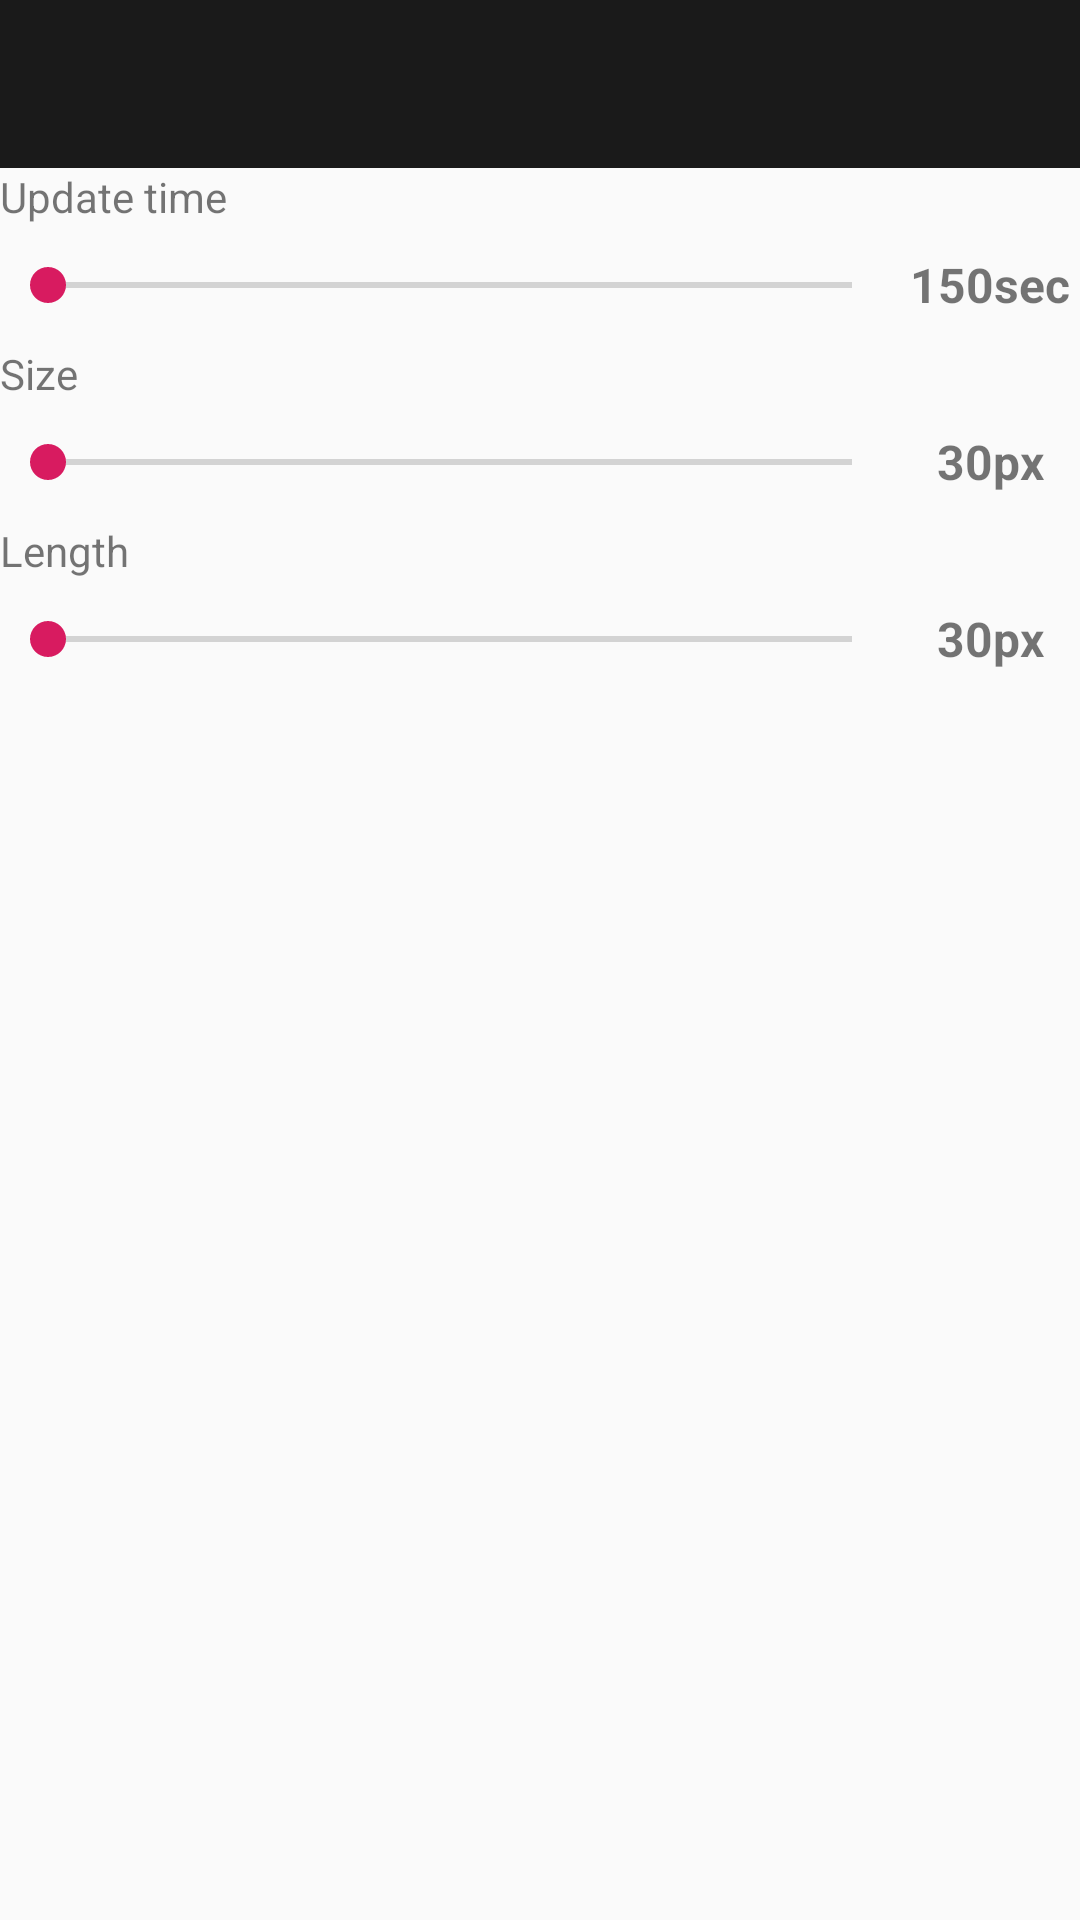

Produce the Android XML layout that renders to this screen, including the resource entries it uses.
<!-- AndroidManifest.xml: application theme AppTheme -->
<!-- res/layout/activity_settings.xml -->
<?xml version="1.0" encoding="utf-8"?>
<LinearLayout
    xmlns:android="http://schemas.android.com/apk/res/android"
    xmlns:app="http://schemas.android.com/apk/res-auto"
    xmlns:tools="http://schemas.android.com/tools"
    android:layout_width="match_parent"
    android:layout_height="match_parent"
    tools:context=".SettingsActivity"
    android:orientation="vertical">

    <include layout="@layout/toolbar"/>

    <TextView
        android:layout_width="match_parent"
        android:layout_height="wrap_content"
        android:text="Update time" />

    <LinearLayout
        android:layout_width="match_parent"
        android:layout_height="wrap_content"
        android:orientation="horizontal">
        <SeekBar
            android:id="@+id/seekBar"
            android:layout_width="0dp"
            android:layout_height="40dp"
            android:layout_weight="1"
            android:min="0"
            android:max="70"
            />
        <TextView
            android:id="@+id/settingsSlideTime"
            android:layout_width="60dp"
            android:layout_height="match_parent"
            android:text="150sec"
            android:textStyle="bold"
            android:textSize="16sp"
            android:textAlignment="center"
            android:gravity="center"/>

    </LinearLayout>
    <TextView
        android:layout_width="match_parent"
        android:layout_height="wrap_content"
        android:text="Size" />
    <LinearLayout
        android:layout_width="match_parent"
        android:layout_height="wrap_content"
        android:orientation="horizontal">
        <SeekBar
            android:id="@+id/sizeSickbar"
            android:layout_width="0dp"
            android:layout_height="40dp"
            android:layout_weight="1"
            android:min="5"
            android:max="100"
            />
        <TextView
            android:id="@+id/sizeTextSettings"
            android:layout_width="60dp"
            android:layout_height="match_parent"
            android:text="30px"
            android:textStyle="bold"
            android:textSize="16sp"
            android:textAlignment="center"
            android:gravity="center"/>

    </LinearLayout>
    <TextView
        android:layout_width="match_parent"
        android:layout_height="wrap_content"
        android:text="Length" />
    <LinearLayout
        android:layout_width="match_parent"
        android:layout_height="wrap_content"
        android:orientation="horizontal">
        <SeekBar
            android:id="@+id/lengthSickbar"
            android:layout_width="0dp"
            android:layout_height="40dp"
            android:layout_weight="1"
            android:min="1"
            android:max="40"
            />
        <TextView
            android:id="@+id/lengthTextSettings"
            android:layout_width="60dp"
            android:layout_height="match_parent"
            android:text="30px"
            android:textStyle="bold"
            android:textSize="16sp"
            android:textAlignment="center"
            android:gravity="center"/>

    </LinearLayout>

</LinearLayout>
<!-- res/layout/toolbar.xml (included above) -->
<?xml version="1.0" encoding="utf-8"?>
<androidx.appcompat.widget.Toolbar
    xmlns:android="http://schemas.android.com/apk/res/android"
    android:layout_width="match_parent"
    android:layout_height="?attr/actionBarSize"
    android:background="@color/colorPrimaryDark"
    android:id="@+id/toolbar">

</androidx.appcompat.widget.Toolbar>
<!-- resources referenced by this layout -->
<resources>
  <color name="colorPrimaryDark">#1a1a1a</color>
  <style name="AppTheme" parent="Theme.AppCompat.Light.NoActionBar">
          
          <item name="colorPrimary">@color/colorPrimary</item>
          <item name="colorPrimaryDark">@color/colorPrimaryDark</item>
          <item name="colorAccent">@color/colorAccent</item>
          <item name="android:textColorPrimary">@color/textMain</item>
          <item name="colorBackgroundFloating">@color/colorPrimaryDark</item>
      </style>
  <color name="colorPrimary">#1a1a1a</color>
  <color name="colorAccent">#D81B60</color>
  <color name="textMain">#e7e7e7</color>
</resources>
